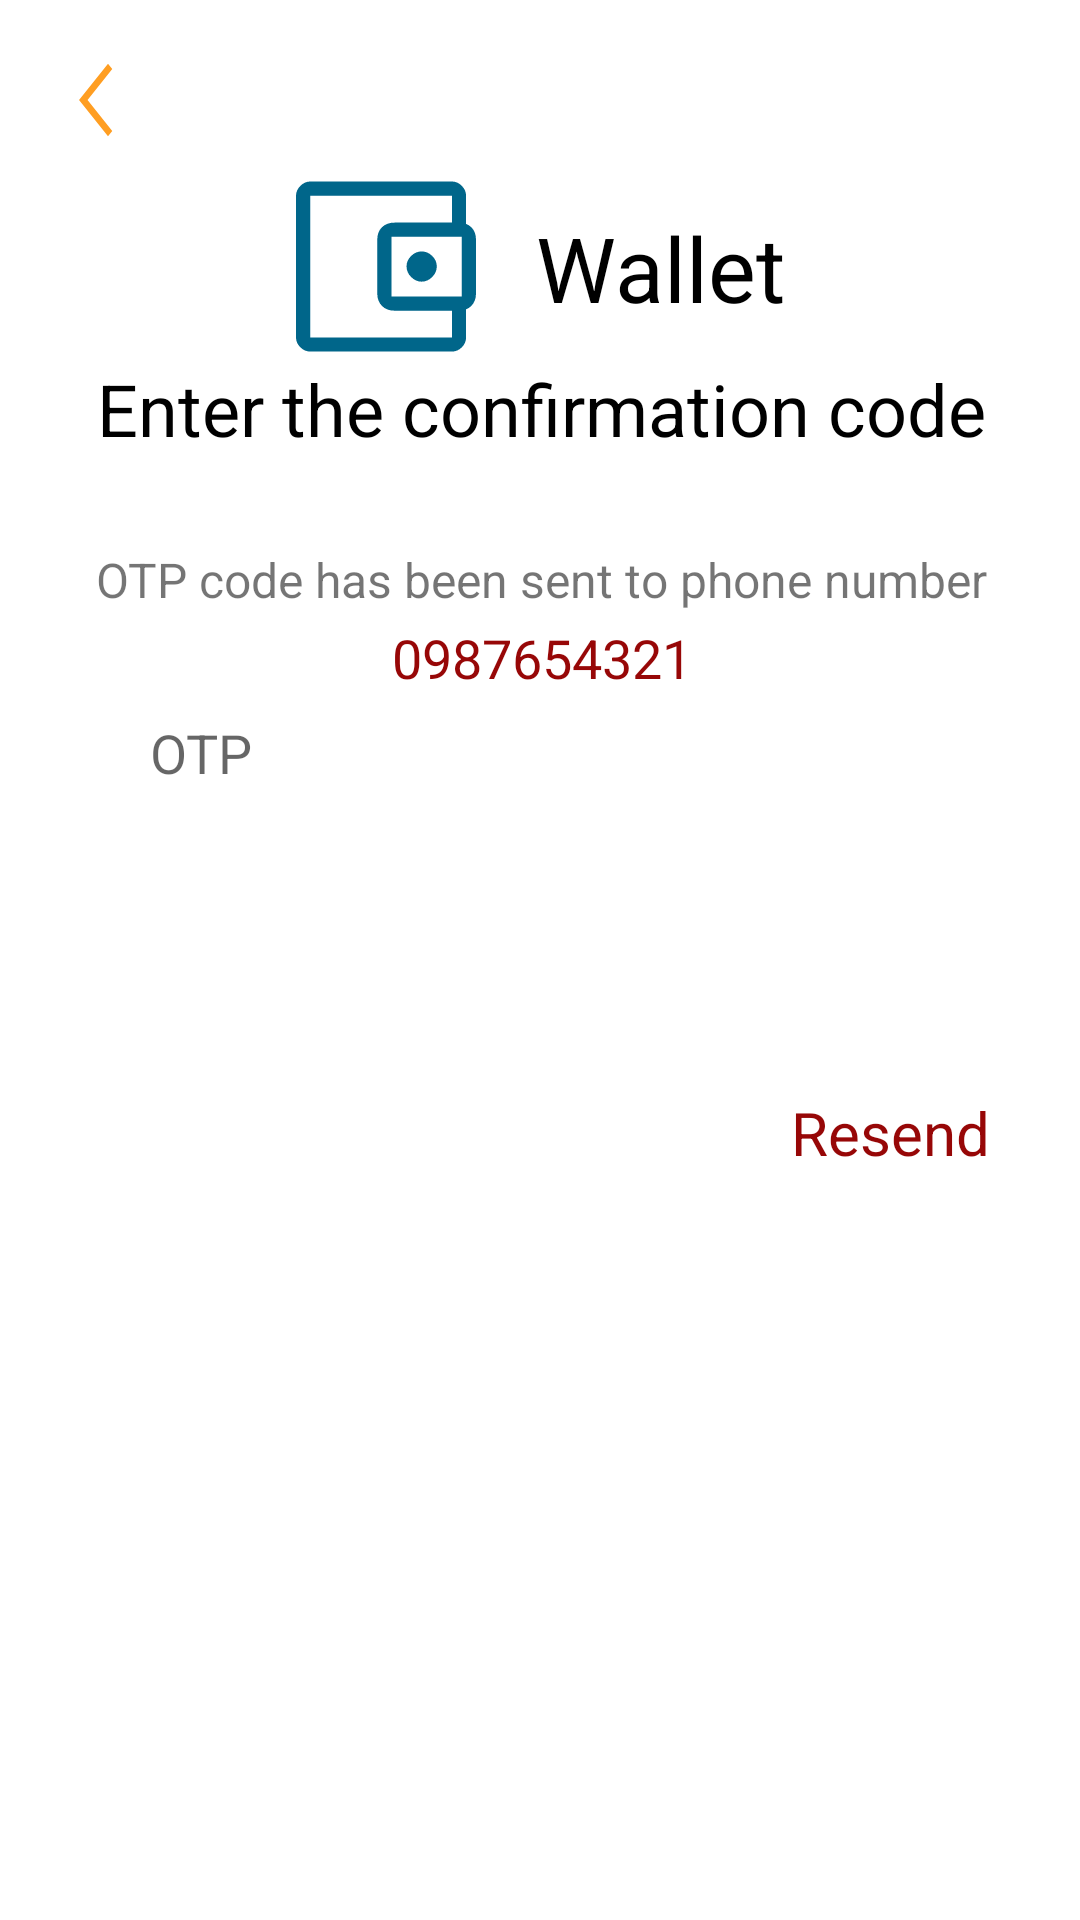

The Android layout XML behind this screen, and the referenced resources:
<!-- AndroidManifest.xml: application theme Theme.QuanLyThuChi2 -->
<!-- res/layout/fragment_otp.xml -->
<?xml version="1.0" encoding="utf-8"?>
<layout xmlns:tools="http://schemas.android.com/tools"
    xmlns:android="http://schemas.android.com/apk/res/android"
    xmlns:app="http://schemas.android.com/apk/res-auto">
    <data>
        <variable
            name="listener"
            type="com.example.quanlythuchi.view.authentication.otp.OtpListener" />
    </data>

    <androidx.constraintlayout.widget.ConstraintLayout
        android:layout_width="match_parent"
        android:layout_height="match_parent">

        <androidx.appcompat.widget.AppCompatTextView
            android:id="@+id/button9"
            android:layout_width="35dp"
            android:layout_height="35dp"
            android:layout_marginStart="16dp"
            android:layout_marginTop="16dp"
            android:onClick="@{v->listener.backLoginPhone()}"
            android:background="@color/white"
            android:drawableStart="@drawable/ic_back"
            android:paddingLeft="10dp"
            app:layout_constraintStart_toStartOf="parent"
            app:layout_constraintTop_toTopOf="parent" />

        <androidx.constraintlayout.widget.ConstraintLayout
            android:id="@+id/constraintLayout2"
            android:layout_width="wrap_content"
            android:layout_height="wrap_content"
            android:layout_marginTop="60dp"
            app:layout_constraintEnd_toEndOf="parent"
            app:layout_constraintStart_toStartOf="parent"
            app:layout_constraintTop_toTopOf="parent">

            <androidx.appcompat.widget.AppCompatImageView
                android:id="@+id/imageView"
                android:layout_width="wrap_content"
                android:layout_height="wrap_content"
                app:layout_constraintStart_toStartOf="parent"
                app:layout_constraintTop_toTopOf="parent"
                app:srcCompat="@drawable/ic_logo_wallet" />

            <androidx.appcompat.widget.AppCompatTextView
                android:id="@+id/textView5"
                android:layout_width="wrap_content"
                android:layout_height="wrap_content"
                android:layout_marginStart="20dp"
                android:text="@string/wallet"
                android:textColor="@color/black"
                android:textSize="30sp"
                app:layout_constraintBottom_toBottomOf="parent"
                app:layout_constraintStart_toEndOf="@+id/imageView"
                app:layout_constraintTop_toTopOf="@+id/imageView" />
        </androidx.constraintlayout.widget.ConstraintLayout>

        <EditText
            android:id="@+id/otp"
            android:layout_width="300dp"
            android:layout_height="50dp"
            android:layout_marginBottom="20dp"
            android:background="@drawable/bg_code_otp"
            android:gravity="center|left|center_vertical"
            android:hint="OTP"
            android:paddingLeft="20dp"
            app:layout_constraintBottom_toTopOf="@+id/login"
            app:layout_constraintEnd_toEndOf="parent"
            app:layout_constraintStart_toStartOf="parent" />

        <androidx.appcompat.widget.AppCompatButton
            android:id="@+id/login"
            android:layout_width="wrap_content"
            android:layout_height="wrap_content"
            android:background="@drawable/bg_submit"
            android:onClick="@{v->listener.senOtp()}"
            android:text="@string/confirm"
            android:textColor="@color/white"
            android:textSize="25sp"
            app:layout_constraintBottom_toBottomOf="parent"
            app:layout_constraintEnd_toEndOf="parent"
            app:layout_constraintStart_toStartOf="parent"
            app:layout_constraintTop_toTopOf="parent" />

        <androidx.appcompat.widget.AppCompatTextView
            android:id="@+id/textView23"
            android:layout_width="wrap_content"
            android:layout_height="wrap_content"
            android:layout_marginTop="20dp"
            android:text="Resend"
            android:textColor="@color/red"
            android:textSize="20sp"
            app:layout_constraintEnd_toEndOf="@+id/otp"
            app:layout_constraintTop_toBottomOf="@+id/login" />

        <androidx.constraintlayout.widget.ConstraintLayout
            android:layout_width="409dp"
            android:layout_height="124dp"
            app:layout_constraintBottom_toTopOf="@+id/otp"
            app:layout_constraintEnd_toEndOf="parent"
            app:layout_constraintStart_toStartOf="parent"
            app:layout_constraintTop_toBottomOf="@+id/constraintLayout2">

            <TextView
                android:id="@+id/textView25"
                android:layout_width="wrap_content"
                android:layout_height="wrap_content"
                android:layout_marginTop="10dp"
                android:text="Enter the confirmation code"
                android:textColor="@color/black"
                android:textSize="24sp"
                app:layout_constraintEnd_toEndOf="parent"
                app:layout_constraintStart_toStartOf="parent"
                app:layout_constraintTop_toTopOf="parent" />

            <TextView
                android:id="@+id/textView27"
                android:layout_width="wrap_content"
                android:layout_height="wrap_content"
                android:text="OTP code has been sent to phone number"
                android:textSize="16sp"
                app:layout_constraintBottom_toBottomOf="parent"
                app:layout_constraintEnd_toEndOf="parent"
                app:layout_constraintStart_toStartOf="parent"
                app:layout_constraintTop_toBottomOf="@+id/textView25" />

            <androidx.appcompat.widget.AppCompatTextView
                android:id="@+id/phone"
                android:layout_width="wrap_content"
                android:layout_height="wrap_content"
                android:inputType="number"
                android:text="0987654321"
                android:textColor="@color/red"
                android:textSize="18sp"
                app:layout_constraintBottom_toBottomOf="parent"
                app:layout_constraintEnd_toEndOf="@+id/textView27"
                app:layout_constraintStart_toStartOf="@+id/textView27"
                app:layout_constraintTop_toBottomOf="@+id/textView27" />
        </androidx.constraintlayout.widget.ConstraintLayout>

    </androidx.constraintlayout.widget.ConstraintLayout>
</layout>
<!-- resources referenced by this layout -->
<resources>
  <color name="black">#FF000000</color>
  <color name="red">#FF970707</color>
  <color name="white">#FFFFFF</color>
  <!-- drawable ic_back (drawable) -->
  <vector xmlns:android="http://schemas.android.com/apk/res/android"
      android:width="12dp"
      android:height="26dp"
      android:viewportWidth="12"
      android:viewportHeight="26">
  
    <path
        android:pathData="M10,25.067L0.346,13L10,0.933L11.419,2.707L3.185,13L11.419,23.293L10,25.067Z"
        android:fillColor="#FF9E22"/>
  </vector>
  <!-- drawable ic_logo_wallet (drawable) -->
  <vector xmlns:android="http://schemas.android.com/apk/res/android"
      android:width="60dp"
      android:height="58dp"
      android:viewportWidth="60"
      android:viewportHeight="58">
    <path
        android:pathData="M41.89,33.886C43.202,33.886 44.37,33.374 45.394,32.35C46.417,31.327 46.929,30.146 46.929,28.807C46.929,27.469 46.417,26.301 45.394,25.303C44.37,24.306 43.202,23.807 41.89,23.807C40.577,23.807 39.41,24.306 38.386,25.303C37.362,26.301 36.85,27.469 36.85,28.807C36.85,30.146 37.362,31.327 38.386,32.35C39.41,33.374 40.577,33.886 41.89,33.886ZM4.724,57.193C3.517,57.193 2.428,56.721 1.457,55.776C0.486,54.831 0,53.728 0,52.468V5.224C0,4.017 0.486,2.928 1.457,1.957C2.428,0.986 3.517,0.5 4.724,0.5H51.968C53.228,0.5 54.331,0.986 55.276,1.957C56.221,2.928 56.693,4.017 56.693,5.224V15.776H51.968V5.224H4.724V52.468H51.968V41.996H56.693V52.468C56.693,53.728 56.221,54.831 55.276,55.776C54.331,56.721 53.228,57.193 51.968,57.193H4.724ZM32.913,43.571C31.129,43.571 29.711,43.046 28.661,41.996C27.611,40.946 27.087,39.555 27.087,37.823V19.949C27.087,18.164 27.611,16.76 28.661,15.736C29.711,14.713 31.129,14.201 32.913,14.201H54.173C55.958,14.201 57.375,14.713 58.425,15.736C59.475,16.76 60,18.164 60,19.949V37.823C60,39.555 59.475,40.946 58.425,41.996C57.375,43.046 55.958,43.571 54.173,43.571H32.913ZM55.276,38.847V18.925H31.811V38.847H55.276Z"
        android:fillColor="@color/orange"/>
  </vector>
  <string name="confirm">Confirm</string>
  <string name="wallet">Wallet</string>
  <style name="Theme.QuanLyThuChi2" parent="Theme.MaterialComponents.Light.NoActionBar">
          
          <item name="colorPrimary">@color/orange</item>
  
          <item name="colorAccent">@color/teal_200</item>
         
          <item name="android:statusBarColor">@color/bar_drawer_EFF4F9</item>
          <item name="android:windowLightStatusBar">true</item>
  
          <item name="textAllCaps">false</item>
          
      </style>
  <color name="orange">#00668A</color>
  <color name="teal_200">#FF03DAC5</color>
  <color name="bar_drawer_EFF4F9">#EFF4F9</color>
</resources>
